Dataset: dataset_oiseaux (GitHub, Yannickthomas0602/Yolo_projet_etude). Classes: balbuzard, cormoran, heron, mouette goeland.

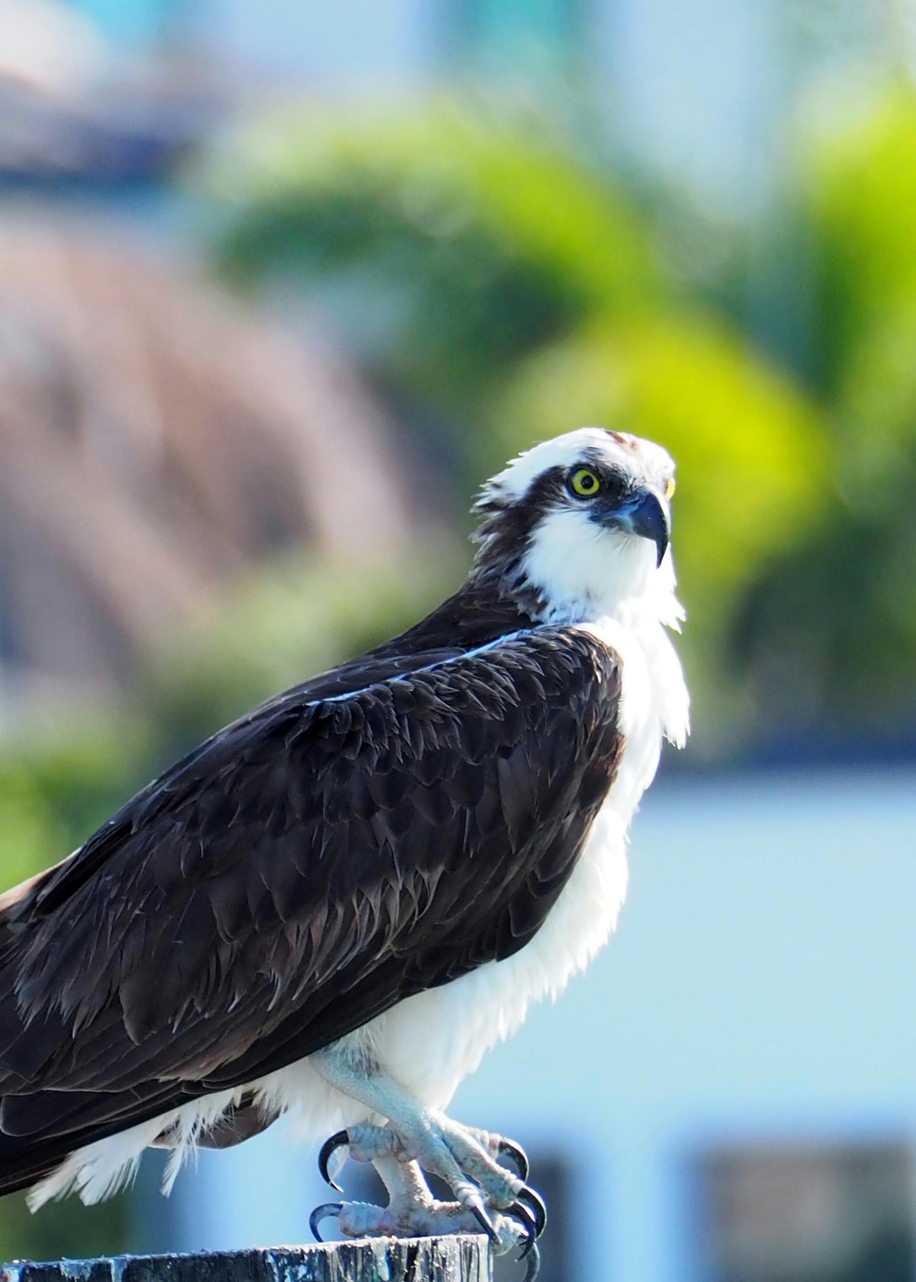
Label: balbuzard

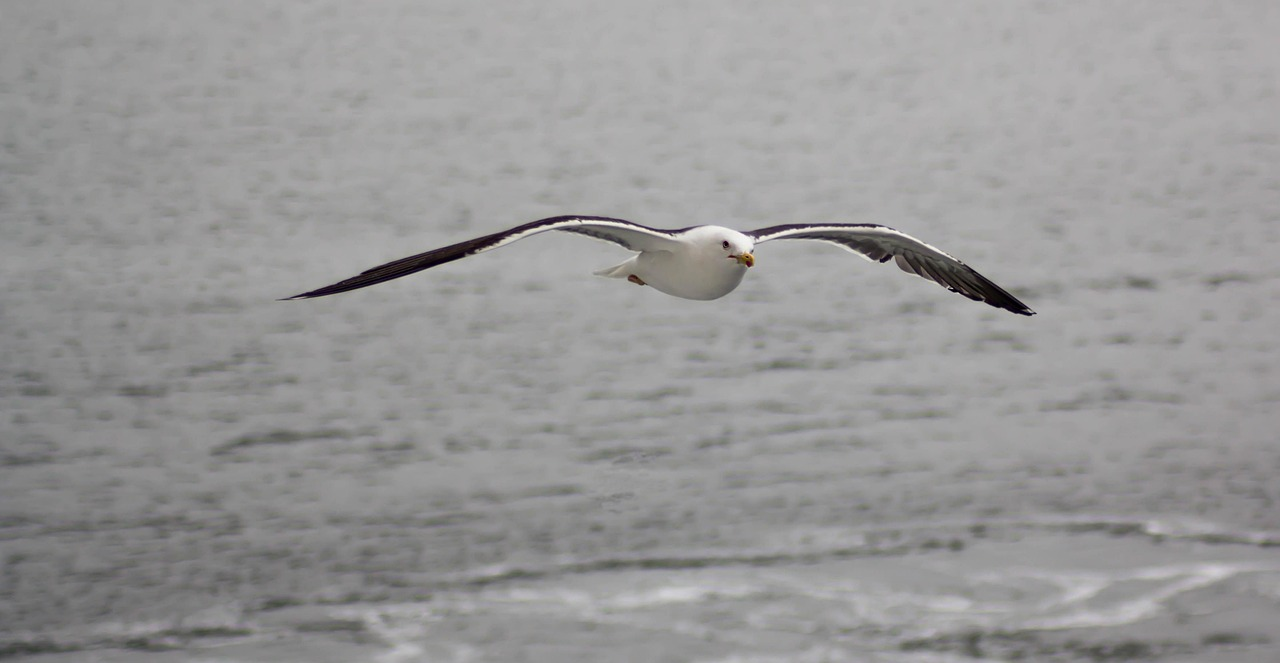
Label: mouette goeland

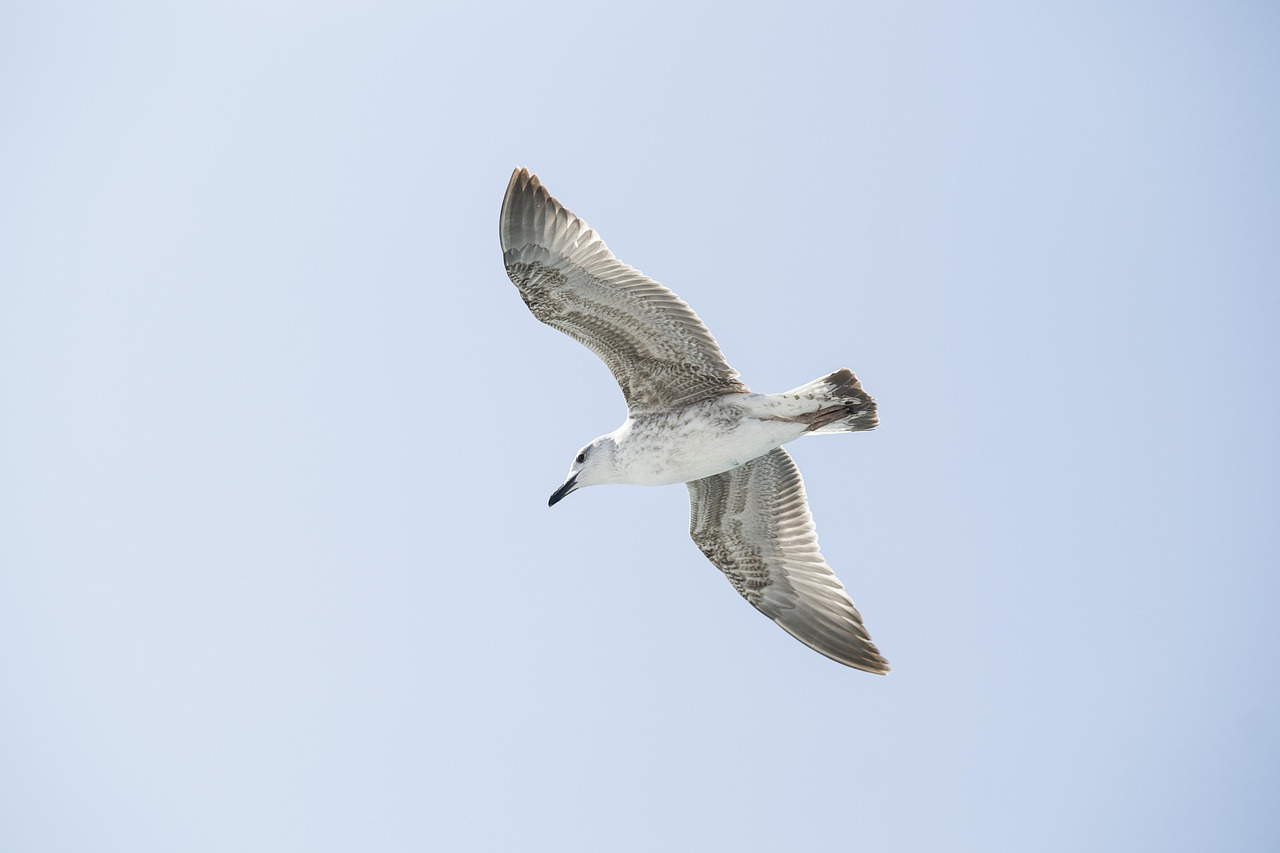
Label: mouette goeland

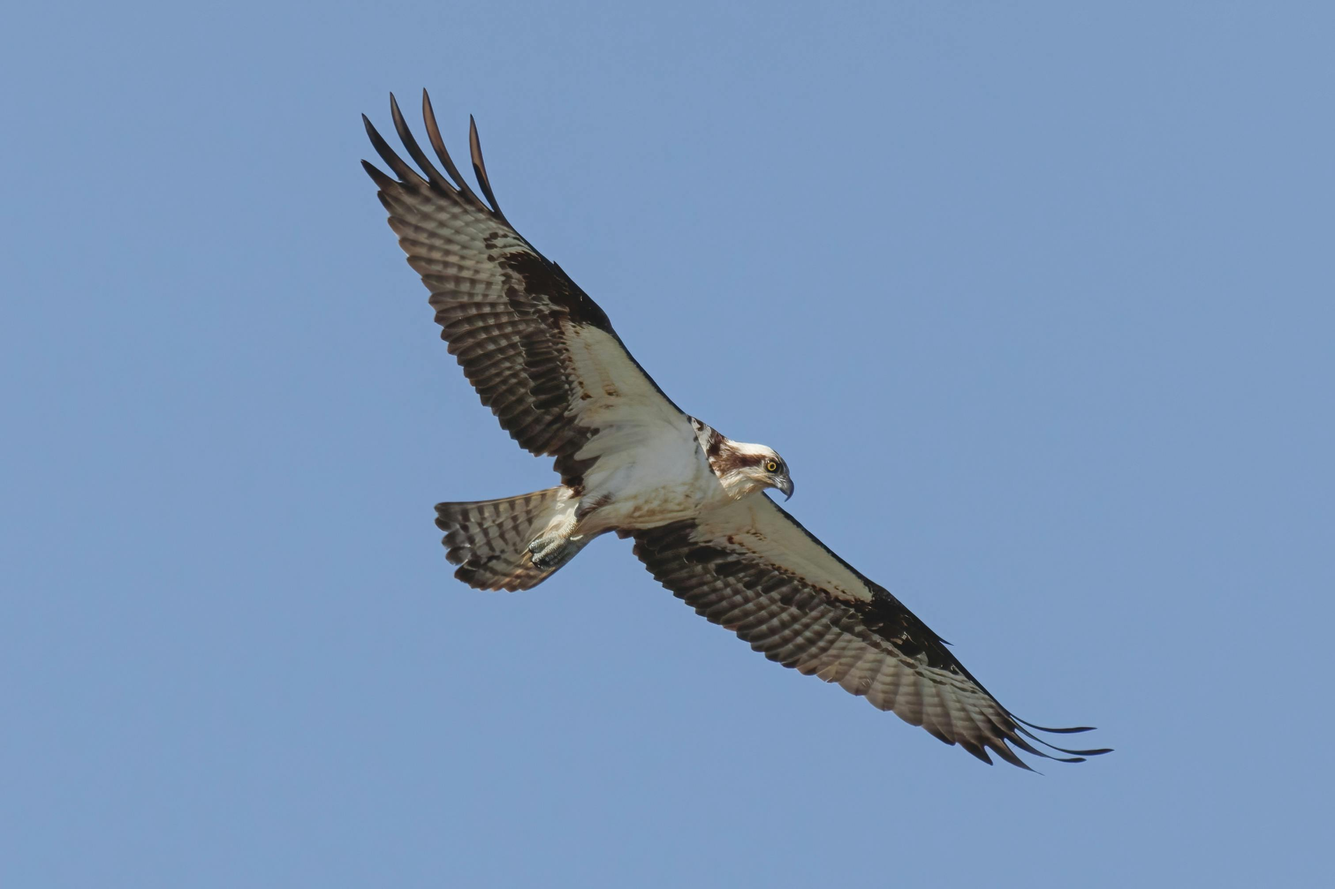
Label: balbuzard

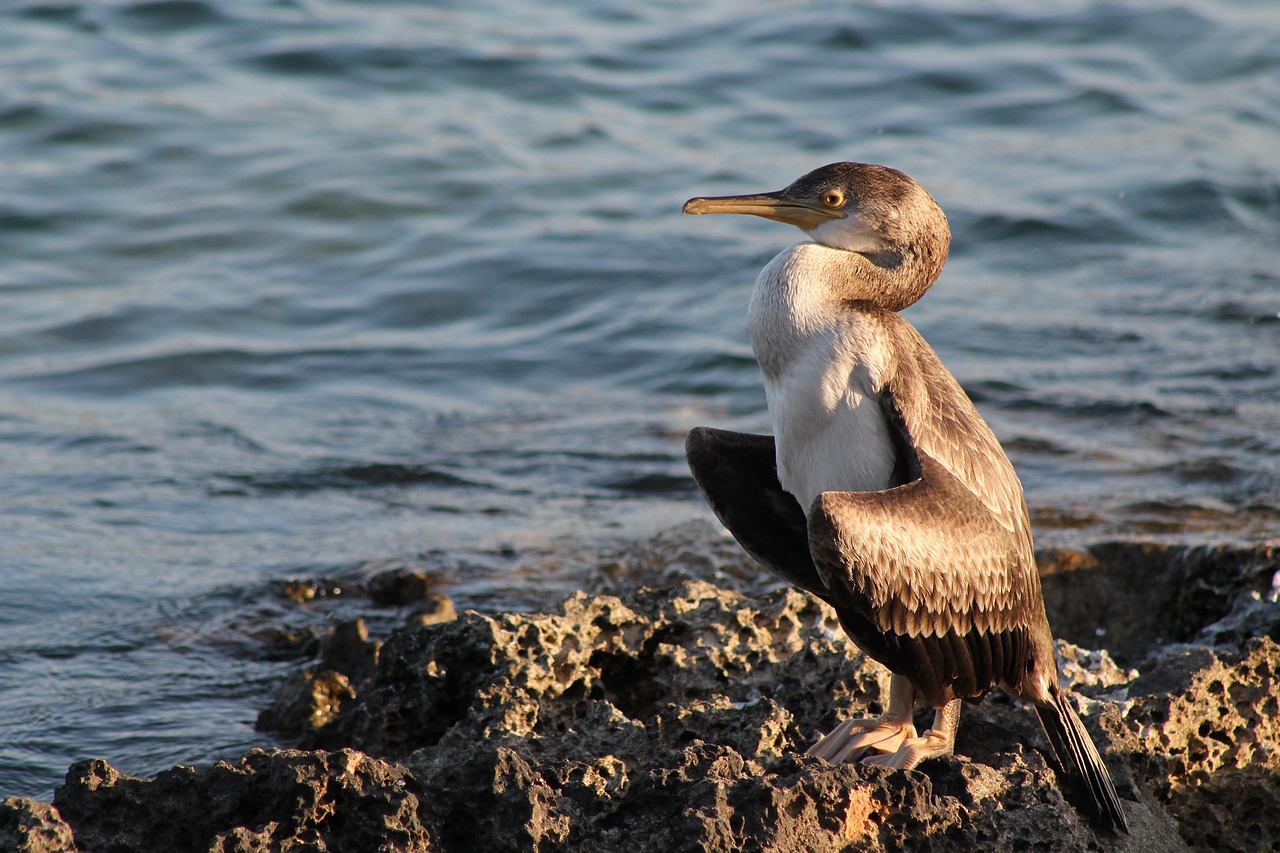
Label: cormoran

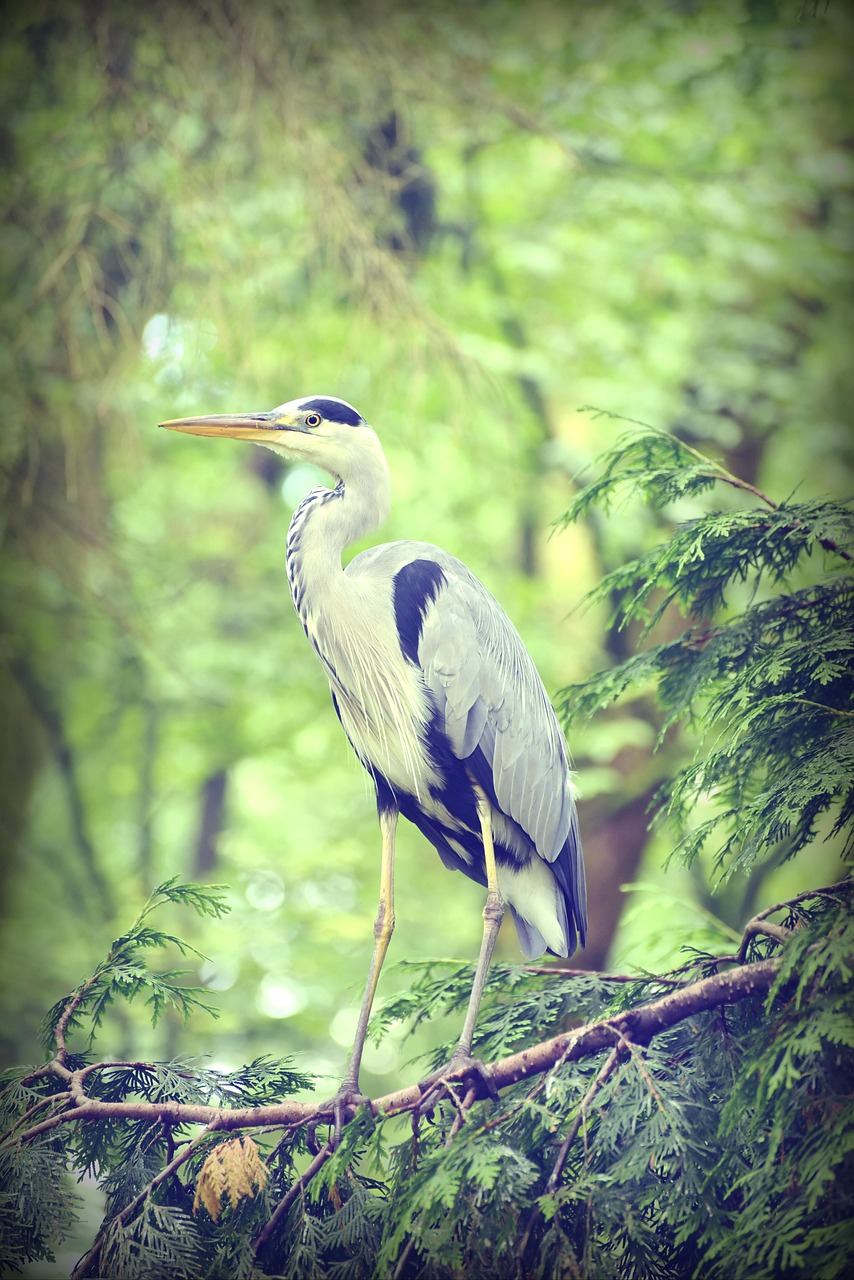
Label: heron
